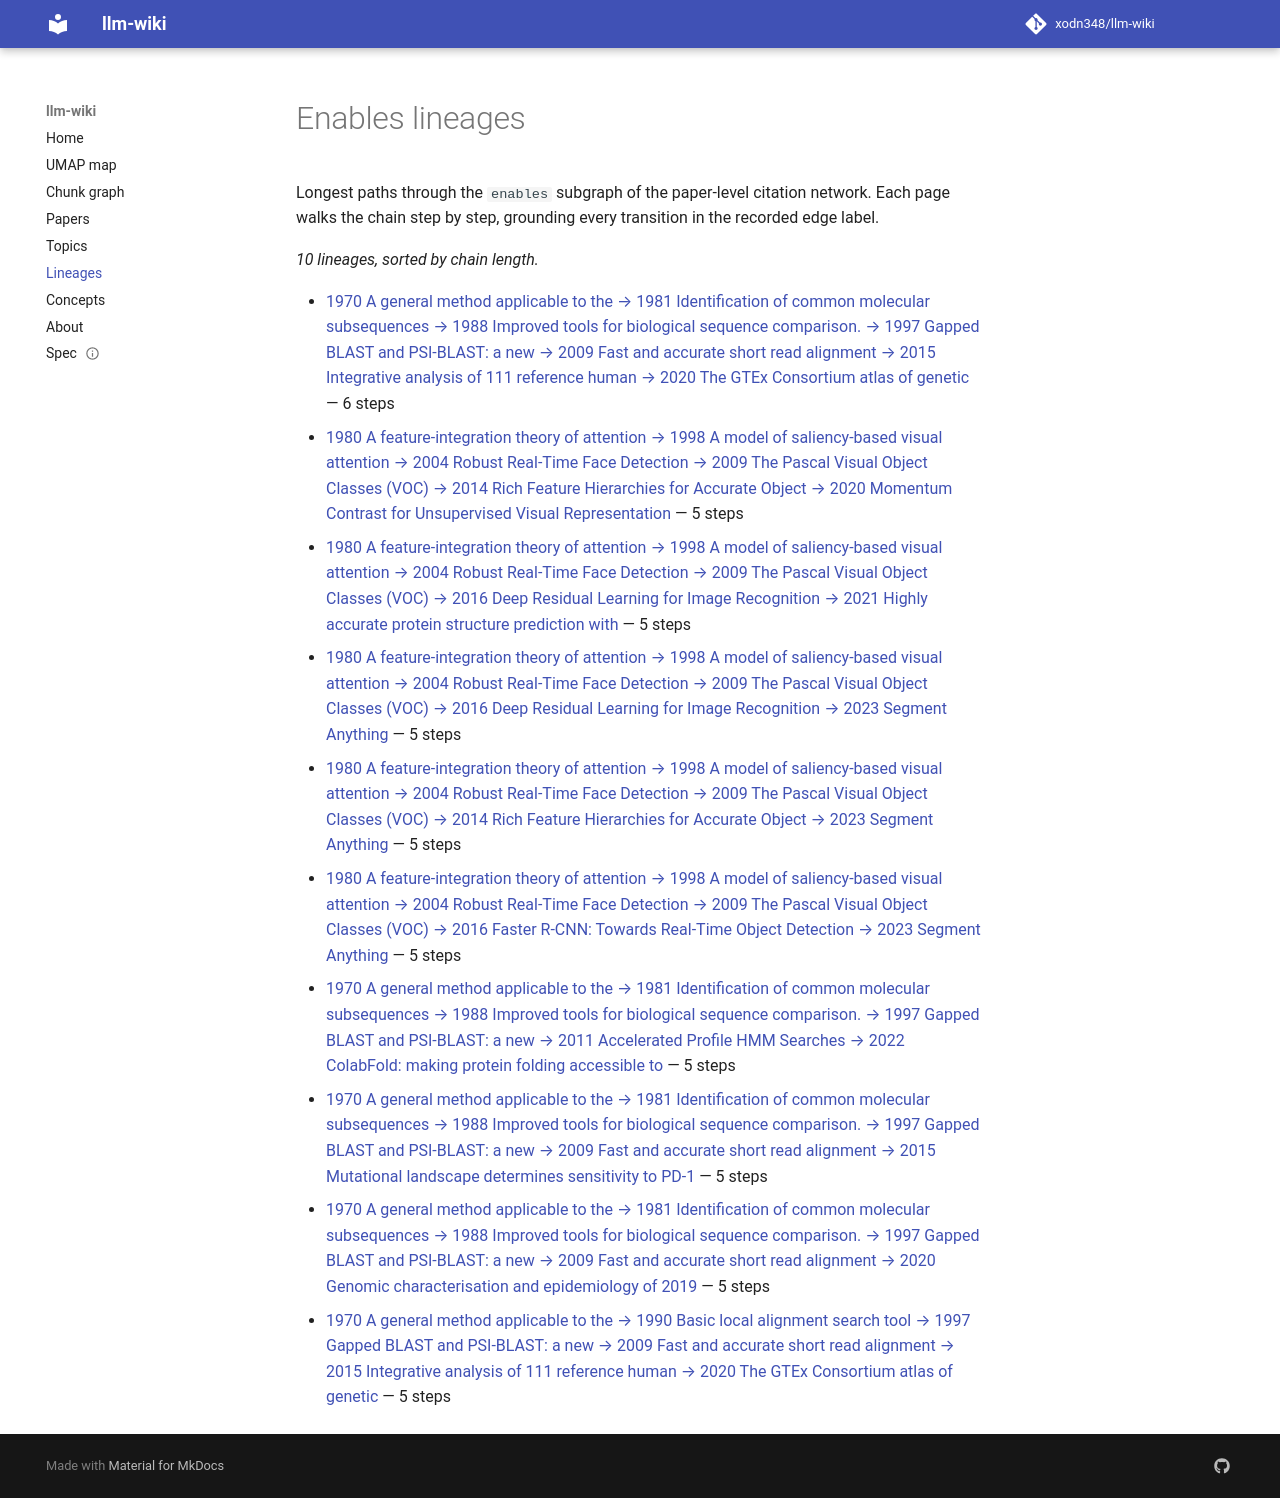

repository: xodn348/llm-wiki · page: lineage/index.html · generator: mkdocs

---
title: Lineages
---

# Enables lineages

Longest paths through the ``enables`` subgraph of the paper-level citation network. Each page walks the chain step by step, grounding every transition in the recorded edge label.

_10 lineages, sorted by chain length._

- [1970 A general method applicable to the → 1981 Identification of common molecular subsequences → 1988 Improved tools for biological sequence comparison. → 1997 Gapped BLAST and PSI-BLAST: a new → 2009 Fast and accurate short read alignment → 2015 Integrative analysis of 111 reference human → 2020 The GTEx Consortium atlas of genetic](1970-a-general-method-applicable-to-the-1981-identification-of-common-molecular-subsequenc-10_1016_0022-10_1126_scie-7.md) — 6 steps
- [1980 A feature-integration theory of attention → 1998 A model of saliency-based visual attention → 2004 Robust Real-Time Face Detection → 2009 The Pascal Visual Object Classes (VOC) → 2014 Rich Feature Hierarchies for Accurate Object → 2020 Momentum Contrast for Unsupervised Visual Representation](1980-a-feature-integration-theory-of-attention-1998-a-model-of-saliency-based-visual-atten-10_1016_0010-10_1109_cvpr-6.md) — 5 steps
- [1980 A feature-integration theory of attention → 1998 A model of saliency-based visual attention → 2004 Robust Real-Time Face Detection → 2009 The Pascal Visual Object Classes (VOC) → 2016 Deep Residual Learning for Image Recognition → 2021 Highly accurate protein structure prediction with](1980-a-feature-integration-theory-of-attention-1998-a-model-of-saliency-based-visual-atten-10_1016_0010-10_1038_s415-6.md) — 5 steps
- [1980 A feature-integration theory of attention → 1998 A model of saliency-based visual attention → 2004 Robust Real-Time Face Detection → 2009 The Pascal Visual Object Classes (VOC) → 2016 Deep Residual Learning for Image Recognition → 2023 Segment Anything](1980-a-feature-integration-theory-of-attention-1998-a-model-of-saliency-based-visual-atten-10_1016_0010-10_1109_iccv-6.md) — 5 steps
- [1980 A feature-integration theory of attention → 1998 A model of saliency-based visual attention → 2004 Robust Real-Time Face Detection → 2009 The Pascal Visual Object Classes (VOC) → 2014 Rich Feature Hierarchies for Accurate Object → 2023 Segment Anything](1980-a-feature-integration-theory-of-attention-1998-a-model-of-saliency-based-visual-atten-10_1016_0010-10_1109_iccv-6-4.md) — 5 steps
- [1980 A feature-integration theory of attention → 1998 A model of saliency-based visual attention → 2004 Robust Real-Time Face Detection → 2009 The Pascal Visual Object Classes (VOC) → 2016 Faster R-CNN: Towards Real-Time Object Detection → 2023 Segment Anything](1980-a-feature-integration-theory-of-attention-1998-a-model-of-saliency-based-visual-atten-10_1016_0010-10_1109_iccv-6-5.md) — 5 steps
- [1970 A general method applicable to the → 1981 Identification of common molecular subsequences → 1988 Improved tools for biological sequence comparison. → 1997 Gapped BLAST and PSI-BLAST: a new → 2011 Accelerated Profile HMM Searches → 2022 ColabFold: making protein folding accessible to](1970-a-general-method-applicable-to-the-1981-identification-of-common-molecular-subsequenc-10_1016_0022-10_1038_s415-6.md) — 5 steps
- [1970 A general method applicable to the → 1981 Identification of common molecular subsequences → 1988 Improved tools for biological sequence comparison. → 1997 Gapped BLAST and PSI-BLAST: a new → 2009 Fast and accurate short read alignment → 2015 Mutational landscape determines sensitivity to PD-1](1970-a-general-method-applicable-to-the-1981-identification-of-common-molecular-subsequenc-10_1016_0022-10_1126_scie-6.md) — 5 steps
- [1970 A general method applicable to the → 1981 Identification of common molecular subsequences → 1988 Improved tools for biological sequence comparison. → 1997 Gapped BLAST and PSI-BLAST: a new → 2009 Fast and accurate short read alignment → 2020 Genomic characterisation and epidemiology of 2019](1970-a-general-method-applicable-to-the-1981-identification-of-common-molecular-subsequenc-10_1016_0022-10_1016_s014-6.md) — 5 steps
- [1970 A general method applicable to the → 1990 Basic local alignment search tool → 1997 Gapped BLAST and PSI-BLAST: a new → 2009 Fast and accurate short read alignment → 2015 Integrative analysis of 111 reference human → 2020 The GTEx Consortium atlas of genetic](1970-a-general-method-applicable-to-the-1990-basic-local-alignment-search-tool-1997-gapped-10_1016_0022-10_1126_scie-6.md) — 5 steps
